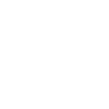
t = 0.00 s
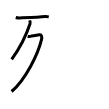
t = 3.00 s
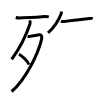
t = 6.00 s
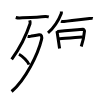
t = 9.00 s
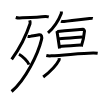
t = 12.00 s
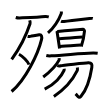
t = 15.00 s

The animated SVG that drew these frames (rendered in a browser with its animation timeline set to each time). Animation: 15 SMIL elements (animate=15); one cycle of 15.00 s.

<svg width="109px" height="109px" viewBox="0 0 px 109px" xmlns="http://www.w3.org/2000/svg" xmlns:xlink="http://www.w3.org/1999/xlink" xml:space="preserve" version="1.1"  baseProfile="full">
<path d="M15.75,17.47c1,0.28,2.79,0.56,3.8,0.52C25,17.75,39,17.25,45.28,16.51c1.64-0.19,2.64,0.25,3.47,0.5" style="fill:none;stroke:black;stroke-width:3;opacity:0">
  <animate attributeType="CSS" attributeName="opacity" from="0" to="1" begin="0s" dur="1s" repeatCount="0" fill="freeze" />
</path>
<path d="M29.66,20.39c0.2,0.73,0.84,1.96,0.38,3.34C26.75,33.75,20,47.75,11.67,59.41" style="fill:none;stroke:black;stroke-width:3;opacity:0">
  <animate attributeType="CSS" attributeName="opacity" from="0" to="1" begin="1s" dur="1s" repeatCount="0" fill="freeze" />
</path>
<path d="M27.64,36.5c0.26,0.05,1.89,0,2.64-0.14c2.47-0.45,4.7-0.78,8.93-1.55c2.49-0.46,2.91,2.23,2.29,4.81C38.11,53.76,26,79,11.61,91.5" style="fill:none;stroke:black;stroke-width:3;opacity:0">
  <animate attributeType="CSS" attributeName="opacity" from="0" to="1" begin="2s" dur="1s" repeatCount="0" fill="freeze" />
</path>
<path d="M18.96,54.23c3.55,1.84,9.17,7.55,10.06,10.41" style="fill:none;stroke:black;stroke-width:3;opacity:0">
  <animate attributeType="CSS" attributeName="opacity" from="0" to="1" begin="3s" dur="1s" repeatCount="0" fill="freeze" />
</path>
<path d="M61.35,11.5c0.04,0.48,0.14,1.38-0.07,1.92C58.67,20.18,54.89,26.71,48,32.79" style="fill:none;stroke:black;stroke-width:3;opacity:0">
  <animate attributeType="CSS" attributeName="opacity" from="0" to="1" begin="4s" dur="1s" repeatCount="0" fill="freeze" />
</path>
<path d="M61,21.14c0.76,0.38,2.24,0.46,3,0.36c4.82-0.66,20.15-2.39,25.5-3c1.25-0.14,2.62-0.18,3.25,0.01" style="fill:none;stroke:black;stroke-width:3;opacity:0">
  <animate attributeType="CSS" attributeName="opacity" from="0" to="1" begin="5s" dur="1s" repeatCount="0" fill="freeze" />
</path>
<path d="M56.63,30.86c0.24,0.4,0.4,0.61,0.48,1.13c0.59,3.68,2.39,15.99,2.47,16.52" style="fill:none;stroke:black;stroke-width:3;opacity:0">
  <animate attributeType="CSS" attributeName="opacity" from="0" to="1" begin="6s" dur="1s" repeatCount="0" fill="freeze" />
</path>
<path d="M57.7,31.5c4.62-0.52,19.26-1.91,25.18-2.26c1.03-0.06,1.65,1.42,1.61,1.82c-0.45,4.96-1.8,11.17-3.24,15.39" style="fill:none;stroke:black;stroke-width:3;opacity:0">
  <animate attributeType="CSS" attributeName="opacity" from="0" to="1" begin="7s" dur="1s" repeatCount="0" fill="freeze" />
</path>
<path d="M58.63,38.8c1.83,0,21.97-1.74,24.05-1.74" style="fill:none;stroke:black;stroke-width:3;opacity:0">
  <animate attributeType="CSS" attributeName="opacity" from="0" to="1" begin="8s" dur="1s" repeatCount="0" fill="freeze" />
</path>
<path d="M59.86,46.44c3.73-0.39,16.34-1.22,20.99-1.55" style="fill:none;stroke:black;stroke-width:3;opacity:0">
  <animate attributeType="CSS" attributeName="opacity" from="0" to="1" begin="9s" dur="1s" repeatCount="0" fill="freeze" />
</path>
<path d="M46.31,55.56c1.28,0.3,3.62,0.35,4.89,0.3c13.28-0.51,29.55-2.81,42-2.93c2.13-0.02,3.4,0.15,4.47,0.3" style="fill:none;stroke:black;stroke-width:3;opacity:0">
  <animate attributeType="CSS" attributeName="opacity" from="0" to="1" begin="10s" dur="1s" repeatCount="0" fill="freeze" />
</path>
<path d="M59.13,58.23c0.04,0.47,0.24,1.27-0.08,1.89c-2.3,4.38-8.15,11.02-15.85,16.85" style="fill:none;stroke:black;stroke-width:3;opacity:0">
  <animate attributeType="CSS" attributeName="opacity" from="0" to="1" begin="11s" dur="1s" repeatCount="0" fill="freeze" />
</path>
<path d="M57.29,65.46c0.83,0.45,2,0.61,3.34,0.3c1.33-0.3,24.34-2.88,27.68-3.03c3.34-0.15,4,1.51,3.5,4.69C91.31,70.6,88.33,87.62,81,96.24c-2.21,2.59-3.45-0.43-5.42-2.32" style="fill:none;stroke:black;stroke-width:3;opacity:0">
  <animate attributeType="CSS" attributeName="opacity" from="0" to="1" begin="12s" dur="1s" repeatCount="0" fill="freeze" />
</path>
<path d="M64.16,68.72c0.05,0.42,0.15,1.1-0.1,1.69c-2.52,5.85-9.44,13.99-19.4,18.79" style="fill:none;stroke:black;stroke-width:3;opacity:0">
  <animate attributeType="CSS" attributeName="opacity" from="0" to="1" begin="13s" dur="1s" repeatCount="0" fill="freeze" />
</path>
<path d="M77.37,67.54c0.09,0.78,0.34,2.06-0.18,3.13c-3.25,6.74-10.07,16.89-23.32,25.73" style="fill:none;stroke:black;stroke-width:3;opacity:0">
  <animate attributeType="CSS" attributeName="opacity" from="0" to="1" begin="14s" dur="1s" repeatCount="0" fill="freeze" />
</path>
</svg>
